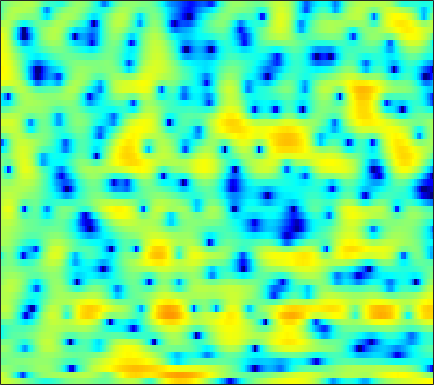

Data behind this chart, as committed beside it:
3.7276, 3.6528, 3.4639, 3.2067, 2.9711, 2.6206, 2.208, 1.8686, 1.3906, 0.88458, 0.32998, -0.096863, -0.67208, -1.2649, -1.7075, -2.3318, -2.9302, -3.3531, -3.9344, -4.4187, -4.703, -4.7362, -4.6262, -4.2235
3.631, 3.164, 2.374, 1.356, 0.4141, -1.149, -3.17, -5.112, -8.608, -13.56, -16.31, -12.97, -8.723, -5.861, -4.31, -2.729, -1.552, -0.8716, -0.1432, 0.4097, 0.8301, 1.083, 1.335, 1.513
0.8787, 0.9295, 0.886, 0.7314, 0.5481, 0.2434, -0.09668, -0.3431, -0.6211, -0.7861, -0.7874, -0.6803, -0.4296, -0.09764, 0.1826, 0.5406, 0.8657, 1.067, 1.258, 1.359, 1.36, 1.269, 1.051, 0.6929
-1.318, -0.9538, -0.588, -0.3367, -0.2046, -0.09269, -0.02107, 0.02192, 0.06174, 0.1098, 0.1785, 0.2483, 0.3525, 0.4719, 0.5698, 0.7017, 0.8233, 0.8967, 0.9557, 0.9686, 0.919, 0.8381, 0.6571, 0.4106
-0.295, -0.2082, -0.1827, -0.2386, -0.3403, -0.5429, -0.794, -0.9952, -1.258, -1.47, -1.572, -1.553, -1.396, -1.105, -0.814, -0.3777, 0.07053, 0.3871, 0.7555, 1.041, 1.241, 1.324, 1.353, 1.283
1.242, 1.139, 0.8862, 0.4818, 0.05382, -0.7137, -1.783, -2.83, -4.654, -7.114, -10.11, -11.64, -10.11, -6.824, -4.68, -2.412, -0.6938, 0.3118, 1.351, 2.089, 2.571, 2.784, 2.881, 2.764
-0.9025, -0.6825, -0.4963, -0.4565, -0.5528, -0.8716, -1.41, -1.959, -2.842, -3.813, -4.598, -4.802, -4.346, -3.227, -2.181, -0.7896, 0.4402, 1.217, 2.064, 2.681, 3.07, 3.211, 3.196, 2.939
-5.911, -4.763, -3.637, -2.855, -2.445, -2.07, -1.874, -1.797, -1.751, -1.694, -1.592, -1.448, -1.153, -0.7528, -0.3871, 0.1496, 0.712, 1.117, 1.61, 2.009, 2.3, 2.429, 2.479, 2.376
-5.6, -4.757, -3.848, -3.196, -2.869, -2.599, -2.492, -2.482, -2.528, -2.592, -2.604, -2.546, -2.343, -1.986, -1.625, -1.047, -0.4293, 0.05429, 0.6756, 1.235, 1.707, 1.988, 2.261, 2.42
-2.219, -1.787, -1.416, -1.301, -1.395, -1.754, -2.4, -3.076, -4.2, -5.473, -6.669, -7.296, -7.394, -6.59, -5.648, -4.183, -2.704, -1.646, -0.3942, 0.6915, 1.591, 2.135, 2.686, 3.022
1.369, 1.73, 1.889, 1.715, 1.316, 0.4132, -0.9812, -2.394, -4.895, -8.379, -13.6, -19.61, -20.89, -14.8, -11.83, -8.756, -6.038, -4.124, -1.838, 0.07948, 1.603, 2.505, 3.351, 3.821
2.776, 3.002, 3.019, 2.727, 2.299, 1.44, 0.2425, -0.8846, -2.702, -4.838, -7.223, -9.191, -12.24, -16.7, -23.96, -22.15, -12.48, -8.533, -4.829, -2.153, -0.1436, 0.9909, 2.119, 2.805
2.329, 2.448, 2.438, 2.216, 1.919, 1.335, 0.5522, -0.1648, -1.258, -2.484, -3.759, -4.738, -5.933, -6.873, -7.233, -7.147, -6.443, -5.569, -4.22, -2.829, -1.544, -0.6856, 0.2724, 1.024
2.055, 2.245, 2.386, 2.353, 2.217, 1.885, 1.375, 0.8847, 0.1059, -0.7946, -1.786, -2.563, -3.599, -4.561, -5.16, -5.685, -5.767, -5.515, -4.802, -3.756, -2.614, -1.773, -0.7468, 0.1038
1.8, 2.267, 2.693, 2.914, 2.947, 2.812, 2.48, 2.106, 1.431, 0.5317, -0.5976, -1.627, -3.298, -5.452, -7.516, -11.17, -15.18, -14.55, -10.2, -6.628, -4.065, -2.59, -1.087, 0.006446
0.8137, 1.498, 2.143, 2.542, 2.68, 2.695, 2.516, 2.259, 1.754, 1.067, 0.1783, -0.6256, -1.899, -3.412, -4.677, -6.344, -7.366, -7.226, -5.953, -4.22, -2.599, -1.575, -0.4801, 0.2922
0.09637, 0.5629, 1.04, 1.343, 1.47, 1.502, 1.391, 1.224, 0.9064, 0.5093, 0.0374, -0.3396, -0.8452, -1.318, -1.607, -1.872, -1.921, -1.808, -1.478, -0.9978, -0.4644, -0.0725, 0.361, 0.6532
-0.2329, -0.02089, 0.225, 0.3831, 0.4165, 0.3418, 0.1415, -0.07495, -0.4179, -0.7829, -1.096, -1.279, -1.428, -1.444, -1.374, -1.172, -0.8583, -0.5704, -0.126, 0.344, 0.8071, 1.096, 1.401, 1.555
-1.755, -1.208, -0.594, -0.2574, -0.2288, -0.5017, -1.105, -1.744, -2.748, -3.732, -4.404, -4.592, -4.421, -3.941, -3.47, -2.738, -1.913, -1.226, -0.2579, 0.7038, 1.582, 2.15, 2.736, 3.1
-5.122, -2.792, -1.034, -0.2828, -0.2364, -0.817, -2.166, -3.78, -7.026, -12.37, -20.1, -16.83, -11.85, -9.641, -8.902, -8.348, -7.285, -5.814, -3.376, -1.031, 0.9357, 2.125, 3.331, 4.132
-0.3574, 0.1179, 0.5802, 0.7051, 0.5133, -0.1347, -1.276, -2.449, -4.363, -6.426, -8.04, -8.677, -9.094, -9.889, -11.25, -14.87, -17.71, -12.98, -7.218, -3.383, -0.7199, 0.7723, 2.26, 3.26
1.83, 1.791, 1.682, 1.463, 1.206, 0.7147, 0.07028, -0.4977, -1.325, -2.162, -2.95, -3.479, -4.111, -4.643, -4.94, -5.098, -4.823, -4.272, -3.201, -1.963, -0.7491, 0.06257, 0.9514, 1.621
2.172, 2.12, 1.996, 1.792, 1.59, 1.25, 0.841, 0.499, 0.009111, -0.4823, -0.9549, -1.278, -1.647, -1.925, -2.06, -2.118, -2.037, -1.878, -1.573, -1.179, -0.7534, -0.443, -0.0739, 0.211
2.257, 2.289, 2.262, 2.152, 2.005, 1.742, 1.401, 1.11, 0.696, 0.2717, -0.1282, -0.4043, -0.7199, -0.973, -1.123, -1.272, -1.358, -1.396, -1.394, -1.35, -1.271, -1.191, -1.06, -0.9355
2.496, 2.713, 2.875, 2.87, 2.751, 2.441, 1.984, 1.563, 0.9532, 0.3393, -0.2001, -0.518, -0.8295, -1.035, -1.159, -1.324, -1.542, -1.746, -2.057, -2.373, -2.591, -2.654, -2.556, -2.275
2.9, 3.543, 4.069, 4.218, 4.083, 3.579, 2.7, 1.798, 0.3196, -1.309, -2.651, -3.113, -2.937, -2.331, -1.913, -1.651, -1.838, -2.292, -3.363, -4.905, -6.609, -7.402, -6.945, -5.259
3.027, 4.031, 4.839, 5.112, 4.985, 4.363, 3.151, 1.776, -0.9356, -5.343, -14.47, -19.36, -8.234, -4.148, -2.564, -1.555, -1.482, -1.983, -3.423, -5.953, -10.01, -13.42, -11.59, -7.167
2.551, 3.206, 3.786, 4.024, 3.978, 3.608, 2.902, 2.161, 0.9409, -0.3548, -1.395, -1.774, -1.708, -1.301, -1.01, -0.8319, -0.972, -1.299, -1.981, -2.84, -3.682, -4.121, -4.364, -4.245
2.072, 2.42, 2.757, 2.945, 2.979, 2.893, 2.673, 2.437, 2.06, 1.657, 1.286, 1.047, 0.7855, 0.56, 0.3834, 0.08771, -0.3056, -0.6727, -1.26, -1.931, -2.642, -3.185, -3.924, -4.683
1.563, 1.756, 1.962, 2.123, 2.215, 2.314, 2.376, 2.395, 2.386, 2.323, 2.209, 2.087, 1.871, 1.584, 1.316, 0.8778, 0.346, -0.1226, -0.8442, -1.668, -2.593, -3.373, -4.496, -5.755
0.8951, 0.8354, 0.7863, 0.8336, 0.9725, 1.278, 1.679, 1.995, 2.377, 2.674, 2.842, 2.877, 2.788, 2.545, 2.263, 1.762, 1.119, 0.5492, -0.3194, -1.323, -2.467, -3.419, -4.833, -6.422
-0.1976, -1.048, -2.215, -2.886, -2.679, -1.523, 0.02193, 1.121, 2.332, 3.212, 3.764, 3.975, 4.007, 3.779, 3.452, 2.833, 2.028, 1.325, 0.2868, -0.8519, -2.103, -3.124, -4.655, -6.465
-0.8954, -2.875, -7.252, -17.56, -15.04, -5.761, -1.371, 0.7675, 2.741, 4.004, 4.723, 4.969, 4.934, 4.522, 3.986, 2.985, 1.732, 0.6767, -0.7834, -2.102, -3.196, -3.885, -4.801, -5.864
0.0869, -0.5503, -1.278, -1.538, -1.213, -0.1357, 1.276, 2.307, 3.452, 4.26, 4.68, 4.723, 4.415, 3.659, 2.773, 1.111, -1.199, -3.462, -7.244, -10.85, -10.74, -9.15, -7.438, -6.546
-1.127, -1.058, -0.698, -0.06547, 0.5313, 1.443, 2.376, 3.013, 3.708, 4.161, 4.333, 4.25, 3.831, 3.023, 2.124, 0.5046, -1.696, -3.804, -7.198, -10.14, -10.12, -8.716, -7.056, -6.076
-7.074, -6.604, -4.709, -2.455, -0.9416, 0.737, 2.049, 2.797, 3.53, 3.963, 4.114, 4.06, 3.76, 3.212, 2.654, 1.717, 0.6252, -0.2442, -1.356, -2.285, -2.917, -3.222, -3.59, -3.966
-14.67, -13.33, -7.552, -3.617, -1.543, 0.4427, 1.803, 2.521, 3.14, 3.457, 3.513, 3.416, 3.149, 2.772, 2.449, 1.968, 1.447, 1.055, 0.5372, 0.006621, -0.5374, -0.9939, -1.651, -2.443
-1.825, -1.536, -0.7523, 0.2676, 1.03, 1.87, 2.437, 2.685, 2.752, 2.543, 2.112, 1.678, 1.062, 0.534, 0.2548, 0.09614, 0.09943, 0.1334, 0.1298, 0.02782, -0.2297, -0.5211, -1.026, -1.706
2.599, 2.732, 2.958, 3.193, 3.329, 3.412, 3.312, 3.061, 2.457, 1.456, 0.002348, -1.411, -3.679, -5.779, -6.274, -5.123, -3.355, -2.261, -1.261, -0.7466, -0.6574, -0.8199, -1.338, -2.091
3.913, 3.981, 4.066, 4.102, 4.072, 3.932, 3.624, 3.223, 2.42, 1.208, -0.6001, -2.471, -5.994, -10.84, -12.06, -7.971, -4.553, -2.881, -1.502, -0.8645, -0.8358, -1.182, -2.138, -3.668
2.23, 2.332, 2.47, 2.603, 2.683, 2.733, 2.668, 2.535, 2.204, 1.674, 0.9424, 0.3011, -0.5516, -1.181, -1.371, -1.217, -0.768, -0.4185, -0.08498, -0.03458, -0.327, -0.8145, -1.85, -3.417
-1.988, -1.774, -1.479, -1.1, -0.7374, -0.1874, 0.3721, 0.757, 1.146, 1.373, 1.468, 1.455, 1.372, 1.284, 1.232, 1.192, 1.164, 1.134, 1.04, 0.8559, 0.546, 0.2206, -0.3549, -1.054
-7.209, -7.23, -7.603, -7.556, -6.706, -4.783, -2.762, -1.503, -0.1894, 0.727, 1.317, 1.593, 1.79, 1.843, 1.821, 1.744, 1.629, 1.532, 1.382, 1.214, 1.019, 0.858, 0.6259, 0.3801
-7.036, -8.307, -12.24, -19.92, -14.21, -7.283, -3.428, -1.553, 0.134, 1.187, 1.75, 1.946, 1.981, 1.821, 1.627, 1.33, 1.052, 0.8757, 0.706, 0.5921, 0.5216, 0.4851, 0.4665, 0.4718
0.4277, -0.01535, -0.5444, -0.7102, -0.432, 0.3756, 1.309, 1.909, 2.427, 2.591, 2.414, 2.064, 1.353, 0.4436, -0.3075, -1.288, -2.074, -2.455, -2.627, -2.499, -2.219, -2.004, -1.791, -1.665
5.06, 4.839, 4.557, 4.321, 4.167, 3.97, 3.706, 3.422, 2.867, 2.021, 0.8538, -0.2775, -2.166, -4.502, -6.58, -9.738, -12.74, -13.78, -12.79, -10.74, -8.987, -8.036, -7.372, -7.432
6.288, 6.106, 5.785, 5.379, 5.008, 4.398, 3.634, 2.924, 1.764, 0.3082, -1.536, -3.219, -5.95, -9.376, -12.52, -17.67, -23.76, -26.22, -22.68, -18.32, -15, -13.27, -11.84, -11.45
6.413, 6.26, 5.925, 5.431, 4.957, 4.177, 3.216, 2.362, 1.016, -0.5973, -2.538, -4.233, -6.898, -10.15, -13.08, -18, -25.61, -42.95, -26.23, -19.39, -15.43, -13.38, -11.38, -10.03
6.114, 5.971, 5.614, 5.073, 4.552, 3.716, 2.707, 1.856, 0.5762, -0.8632, -2.462, -3.766, -5.644, -7.687, -9.28, -11.35, -13.08, -13.72, -13.4, -12.08, -10.48, -9.298, -7.894, -6.731
5.715, 5.526, 5.081, 4.441, 3.838, 2.897, 1.824, 0.9524, -0.2722, -1.507, -2.714, -3.587, -4.653, -5.595, -6.193, -6.776, -7.09, -7.104, -6.849, -6.314, -5.599, -5.009, -4.212, -3.484
5.579, 5.27, 4.64, 3.773, 2.979, 1.735, 0.342, -0.7743, -2.263, -3.648, -4.77, -5.373, -5.818, -5.865, -5.705, -5.328, -4.784, -4.324, -3.659, -2.985, -2.312, -1.841, -1.281, -0.8053
5.654, 5.192, 4.324, 3.136, 2.031, 0.2641, -1.871, -3.69, -6.325, -9.021, -11.21, -11.91, -11.27, -9.533, -8.041, -6.159, -4.495, -3.404, -2.14, -1.078, -0.2122, 0.3201, 0.8648, 1.223
5.332, 4.811, 3.834, 2.478, 1.163, -1.055, -3.917, -6.621, -11.13, -17.07, -25.88, -34.2, -21.67, -14.72, -11.1, -7.463, -4.774, -3.176, -1.495, -0.189, 0.8081, 1.386, 1.963, 2.304
4.192, 3.881, 3.208, 2.176, 1.105, -0.8075, -3.384, -5.845, -10.09, -16.04, -25.53, -25.31, -17.04, -11.92, -9.015, -6.006, -3.724, -2.394, -0.9969, 0.04798, 0.8538, 1.338, 1.863, 2.261
1.819, 2.174, 2.373, 2.19, 1.787, 0.9083, -0.356, -1.506, -3.229, -4.874, -5.981, -6.18, -5.651, -4.589, -3.714, -2.63, -1.812, -1.388, -1.044, -0.8808, -0.7452, -0.5491, -0.111, 0.5141
-1.722, -0.2126, 1.122, 1.867, 2.134, 2.181, 1.969, 1.685, 1.225, 0.7622, 0.3968, 0.2233, 0.1046, 0.05877, -0.004548, -0.2276, -0.719, -1.345, -2.655, -4.552, -6.822, -7.882, -6.849, -4.405
-2.472, -1.139, 0.215, 1.175, 1.678, 2.114, 2.35, 2.431, 2.459, 2.421, 2.336, 2.24, 2.064, 1.789, 1.483, 0.8564, -0.1025, -1.128, -3.069, -5.924, -9.983, -12.66, -10.77, -7.059
-1.559, -0.9546, -0.2293, 0.3768, 0.7486, 1.15, 1.463, 1.667, 1.904, 2.116, 2.29, 2.381, 2.428, 2.351, 2.192, 1.816, 1.218, 0.612, -0.3759, -1.508, -2.572, -3.187, -3.645, -3.82
